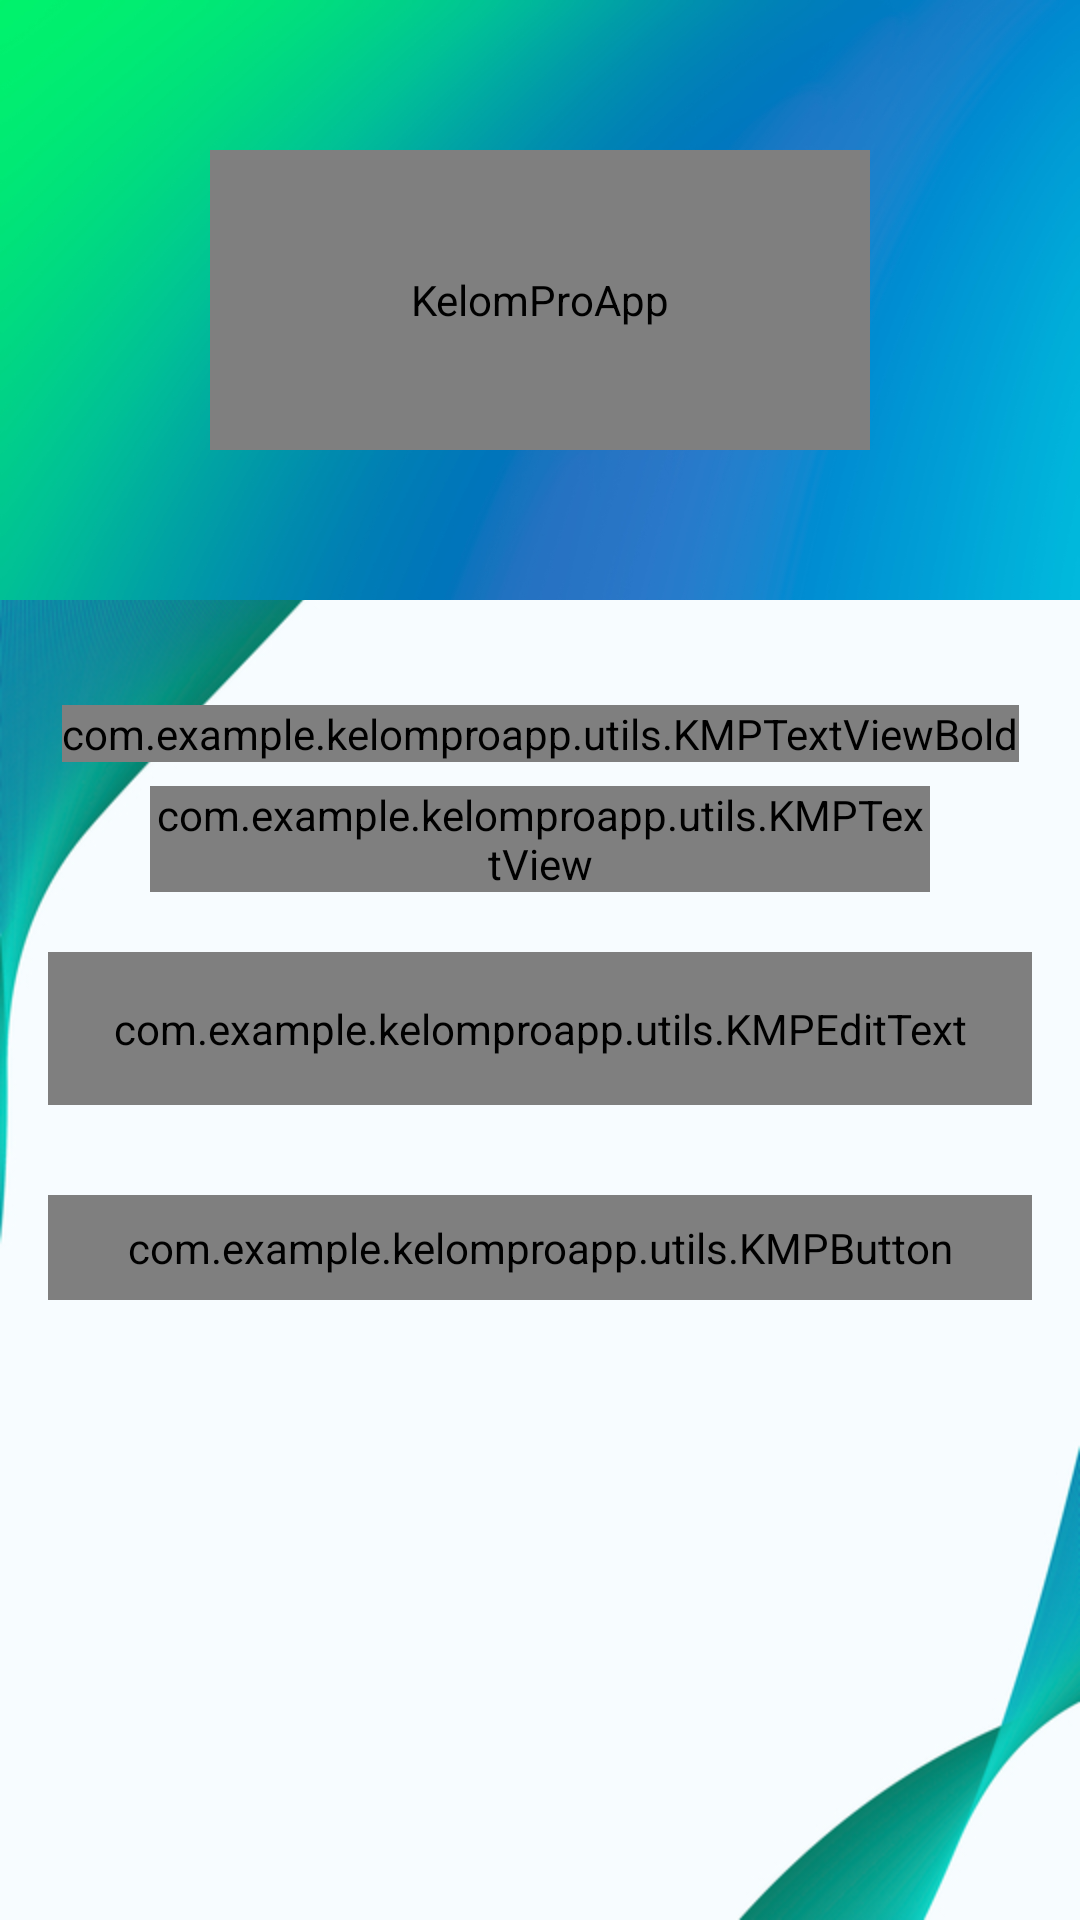

Layout XML and referenced resources for this Android screen:
<!-- AndroidManifest.xml: activity theme AppTheme -->
<!-- res/layout/activity_forgot_password.xml -->
<?xml version="1.0" encoding="utf-8"?>
<androidx.constraintlayout.widget.ConstraintLayout xmlns:android="http://schemas.android.com/apk/res/android"
    xmlns:app="http://schemas.android.com/apk/res-auto"
    xmlns:tools="http://schemas.android.com/tools"
    android:layout_width="match_parent"
    android:layout_height="match_parent"
    android:background="@drawable/bg_white"
    tools:context=".ui.activities.ForgotPasswordActivity">

    <FrameLayout
        android:id="@+id/fl_header_image"
        android:layout_width="wrap_content"
        android:layout_height="200dp"
        app:layout_constraintEnd_toEndOf="parent"
        app:layout_constraintStart_toStartOf="parent"
        app:layout_constraintTop_toTopOf="parent">

        <ImageView
            android:layout_width="match_parent"
            android:layout_height="match_parent"
            android:contentDescription="image"
            android:scaleType="fitXY"
            android:src="@drawable/bg_gradient" />

        <com.example.kelomproapp.utils.KMPTextViewBold
            android:id="@+id/tv_app_name"
            android:layout_width="220dp"
            android:layout_height="100dp"
            android:layout_gravity="center"
            android:gravity="bottom"
            android:contentDescription="@string/app_name"
            android:text="KELOMPRO"
            android:textColor="@color/white"
            android:textSize="32sp"
            android:scaleType="fitCenter"
            android:src="@drawable/app_gradient_color_background"
            app:tint="@color/white" />

        <androidx.appcompat.widget.Toolbar
            android:id="@+id/toolbar_forgot_password_activity"
            android:layout_width="match_parent"
            android:layout_height="?attr/actionBarSize"
            app:titleTextColor="@color/white"
            android:layout_gravity="top" />

    </FrameLayout>

    <com.example.kelomproapp.utils.KMPTextViewBold
        android:id="@+id/tv_title"
        android:layout_width="wrap_content"
        android:layout_height="wrap_content"
        android:layout_marginTop="35dp"
        android:text="LUPA PASSWORD?"
        android:textColor="@color/colorSecondaryText"
        android:textSize="18sp"
        app:layout_constraintEnd_toEndOf="parent"
        app:layout_constraintStart_toStartOf="parent"
        app:layout_constraintTop_toBottomOf="@id/fl_header_image" />

    <com.example.kelomproapp.utils.KMPTextView
        android:id="@+id/tv_title_description"
        android:layout_width="0dp"
        android:layout_height="wrap_content"
        android:layout_marginStart="50dp"
        android:layout_marginTop="8dp"
        android:layout_marginEnd="50dp"
        android:gravity="center"
        android:text="Masukkan alamat e-mail, kami akan mengirimkan kamu sebuah email untuk mereset password mu"
        android:textColor="@color/colorSecondaryText"
        android:textSize="14sp"
        app:layout_constraintEnd_toEndOf="parent"
        app:layout_constraintStart_toStartOf="parent"
        app:layout_constraintTop_toBottomOf="@id/tv_title" />

    <com.google.android.material.textfield.TextInputLayout
        android:id="@+id/til_email"
        style="@style/CustomTextInputLayout"
        android:layout_width="match_parent"
        android:layout_height="wrap_content"
        android:layout_marginStart="16dp"
        android:layout_marginTop="20dp"
        android:layout_marginEnd="16dp"
        android:hint="Email ID"
        android:textColorHint="@color/colorSecondaryText"
        app:layout_constraintEnd_toEndOf="parent"
        app:layout_constraintStart_toStartOf="parent"
        app:layout_constraintTop_toBottomOf="@id/tv_title_description">

        <com.example.kelomproapp.utils.KMPEditText
            android:id="@+id/et_email"
            android:layout_width="match_parent"
            android:layout_height="wrap_content"
            android:imeOptions="actionDone"
            android:inputType="textEmailAddress"
            android:padding="16dp"
            android:textColor="@color/dark_grey"
            android:textSize="16sp"
            tools:ignore="SpeakableTextPresentCheck" />
    </com.google.android.material.textfield.TextInputLayout>

    <com.example.kelomproapp.utils.KMPButton
        android:id="@+id/btn_submit"
        android:layout_width="match_parent"
        android:layout_height="wrap_content"
        android:layout_gravity="center"
        android:layout_marginStart="16dp"
        android:layout_marginTop="30dp"
        android:layout_marginEnd="16dp"
        android:background="@drawable/button_background"
        android:foreground="?attr/selectableItemBackground"
        android:gravity="center"
        android:paddingTop="8dp"
        android:paddingBottom="8dp"
        android:text="Submit"
        android:textColor="@android:color/white"
        android:textSize="18sp"
        app:layout_constraintEnd_toEndOf="parent"
        app:layout_constraintStart_toStartOf="parent"
        app:layout_constraintTop_toBottomOf="@id/til_email" />
</androidx.constraintlayout.widget.ConstraintLayout>
<!-- resources referenced by this layout -->
<resources>
  <color name="colorSecondaryText">#666666</color>
  <color name="dark_grey">#606a6a</color>
  <color name="white">#FFFFFF</color>
  <!-- drawable app_gradient_color_background (drawable-xhdpi) -->
  <?xml version="1.0" encoding="utf-8"?>
  
  <shape xmlns:android="http://schemas.android.com/apk/res/android"
      android:shape="rectangle">
  
      <gradient
          android:angle="360"
          android:endColor="@color/blue_gpt"
          android:startColor="@color/green_gpt"
          android:type="linear" />
  
  </shape>
  <!-- drawable bg_gradient: jpg bitmap (drawable-hdpi, 165456 bytes) -->
  <!-- drawable bg_white: jpg bitmap (drawable-hdpi, 165007 bytes) -->
  <!-- drawable button_background (drawable-xxxhdpi) -->
  <?xml version="1.0" encoding="utf-8"?>
  
  <shape xmlns:android="http://schemas.android.com/apk/res/android"
      android:shape="rectangle">
  
      <gradient
          android:angle="360"
          android:endColor="@color/colorPrimary"
          android:startColor="@color/colorSecondary"
          android:type="linear" />
  
      <corners android:radius="10dp" />
  </shape>
  
  <string name="app_name">KelomProApp</string>
  <style name="CustomTextInputLayout" parent="Widget.MaterialComponents.TextInputLayout.OutlinedBox">
      
      <item name="boxStrokeColor">@color/colorPrimary</item>
      <item name="hintTextColor">@color/colorPrimary</item>
      <item name="boxBackgroundMode">outline</item>
      <item name="boxBackgroundColor">@null</item>
      <item name="android:textCursorDrawable">@color/colorPrimary</item>
      <item name="android:shadowColor">@color/colorPrimary</item>
      <item name="android:shadowDx">2</item>
      <item name="android:shadowDy">2</item>
      <item name="android:shadowRadius">3</item>
      </style>
  <style name="AppTheme" parent="Theme.MaterialComponents.Light.NoActionBar.Bridge">
          <item name="colorOnSurfaceVariant">@color/blue_gpt</item>
      </style>
  <color name="blue_gpt">#336699</color>
  <color name="green_gpt">#006633</color>
  <color name="colorPrimary">#336699</color>
  <color name="colorSecondary">#006633</color>
</resources>
